Dataset: dataset (GitHub, gabrieldgf4/insect-leaf-predation-dataset). Classes: caterpillar, gastropod, grasshopper, green cow, healthy leaf.

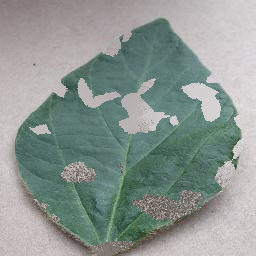
Label: green cow

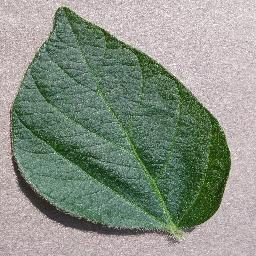
Label: healthy leaf

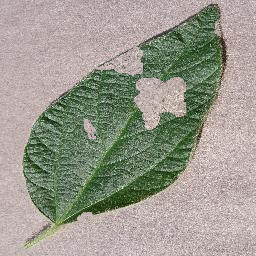
Label: caterpillar

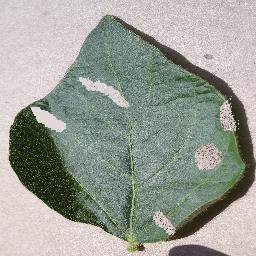
Label: caterpillar

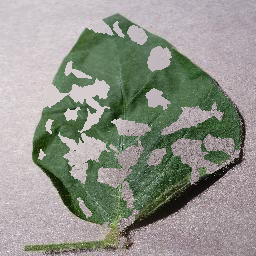
Label: gastropod

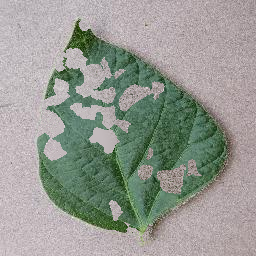
Label: grasshopper
